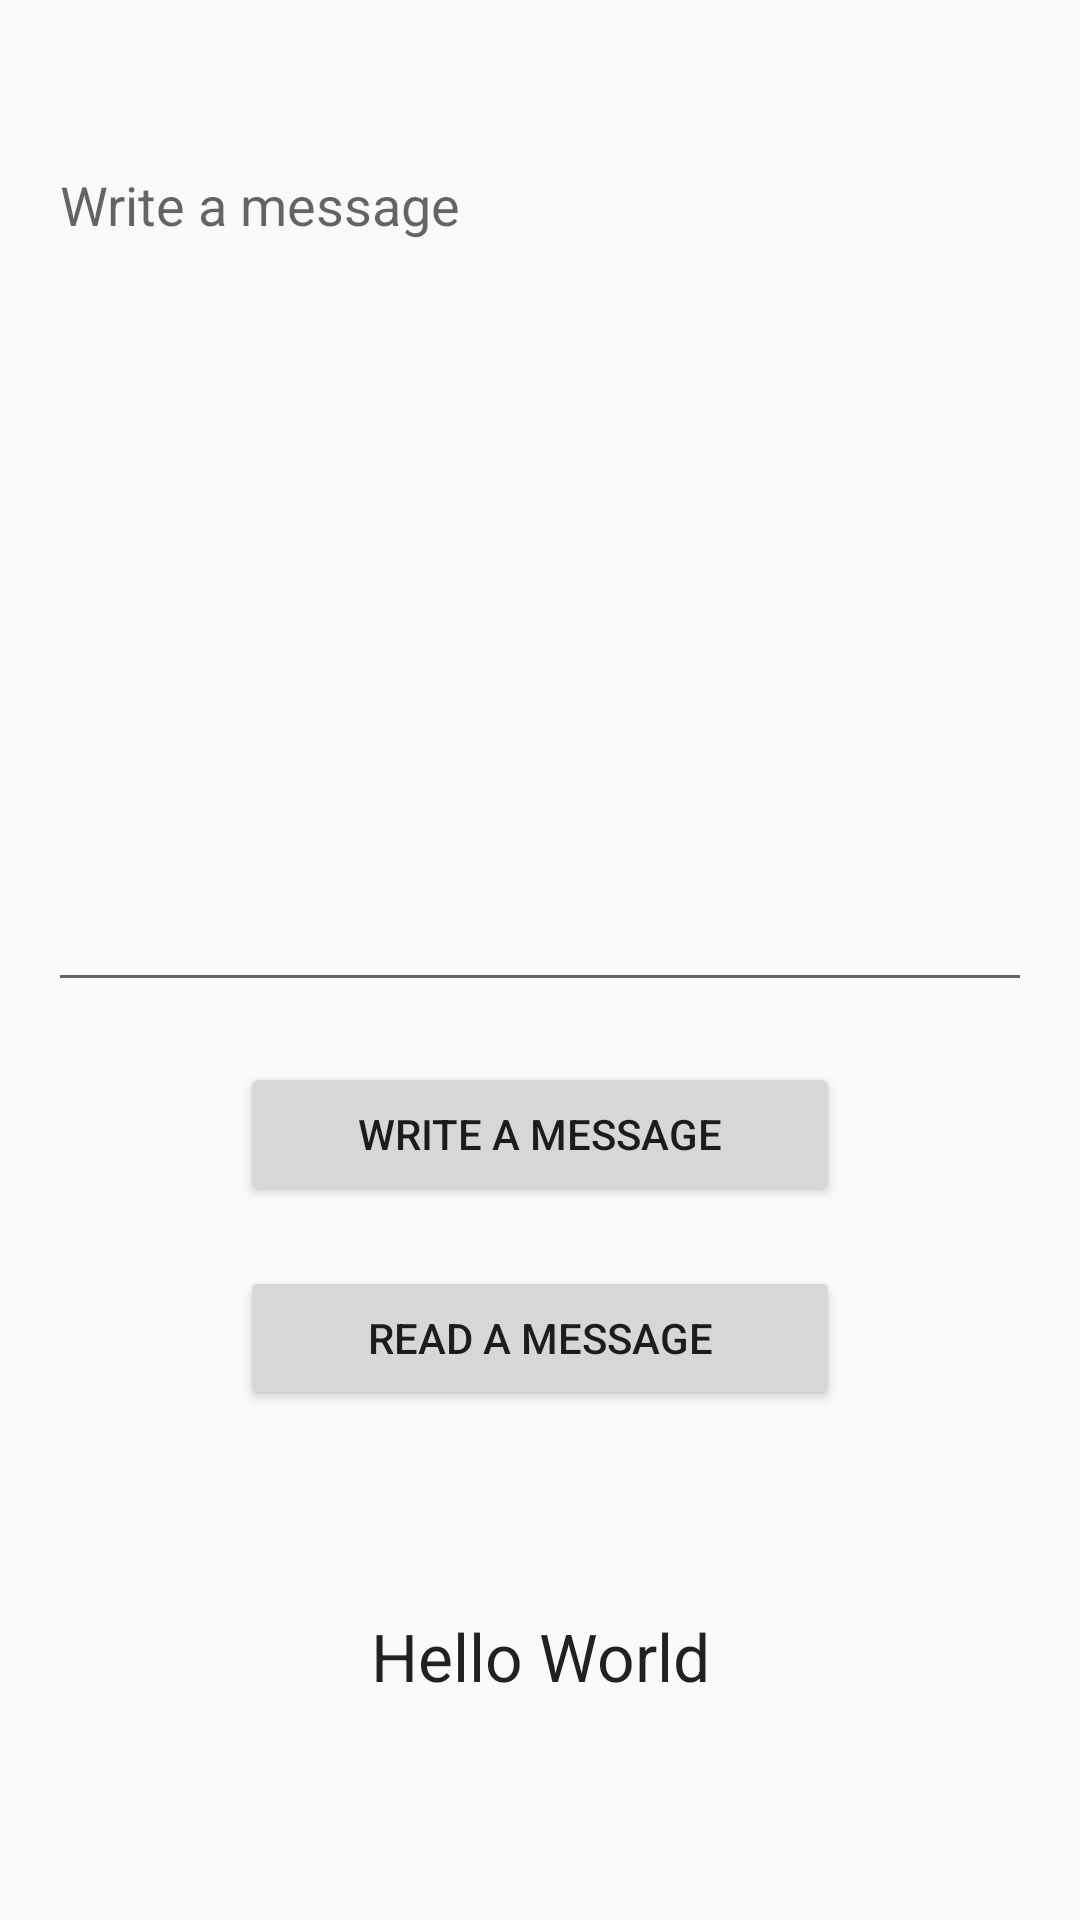

Here is an Android app screen rendered from its layout file. Give the layout XML and the strings, colors and styles it references.
<!-- AndroidManifest.xml: application theme MyMaterialTheme -->
<!-- res/layout/activity_internal_storage.xml -->
<?xml version="1.0" encoding="utf-8"?>
<LinearLayout xmlns:android="http://schemas.android.com/apk/res/android"
    xmlns:tools="http://schemas.android.com/tools"
    android:layout_width="match_parent"
    android:layout_height="match_parent"
    android:paddingBottom="@dimen/activity_vertical_margin"
    android:paddingLeft="@dimen/activity_horizontal_margin"
    android:paddingRight="@dimen/activity_horizontal_margin"
    android:paddingTop="@dimen/activity_vertical_margin"
    android:orientation="vertical"
    tools:context="com.example.filestorageex.InternalStorage">

    <EditText
        android:layout_width="match_parent"
        android:layout_height="0dp"
        android:id="@+id/etmsg"
        android:layout_marginTop="30dp"
        android:layout_weight="2"
        android:gravity="top"
        android:hint="Write a message" />
    <Button
        android:layout_width="200dp"
        android:layout_height="wrap_content"
        android:text="Write a message"
        android:layout_marginTop="20dp"
        android:layout_gravity="center"
        android:id="@+id/btnwrite"
        android:onClick="writeMessage"
        />
    <Button
        android:layout_width="200dp"
        android:layout_height="wrap_content"
        android:text="Read a message"
        android:layout_marginTop="20dp"
        android:layout_gravity="center"
        android:id="@+id/btnread"
        android:onClick="readMessage"
        />
    <TextView
        android:layout_width="match_parent"
        android:layout_height="0dp"
        android:text="Hello World"
        android:layout_marginTop="10dp"
        android:gravity="center"
        android:id="@+id/txtdisplay"
        android:layout_weight="1"
        android:textAppearance="?android:textAppearanceLarge"
        />

</LinearLayout>
<!-- resources referenced by this layout -->
<resources>
  <dimen name="activity_horizontal_margin">16dp</dimen>
  <dimen name="activity_vertical_margin">16dp</dimen>
  <style name="MyMaterialTheme" parent="MyMaterialTheme.Base">
  
      </style>
  <style name="MyMaterialTheme.Base" parent="Theme.AppCompat.Light.DarkActionBar">
          <item name="windowNoTitle">true</item>
          <item name="windowActionBar">true</item>
          <item name="colorPrimary">@color/colorPrimary</item>
          <item name="colorPrimaryDark">@color/colorPrimaryDark</item>
          <item name="colorAccent">@color/colorAccent</item>
      </style>
  <!-- not gathered from this repository: default colours our renderer supplied (Android Studio template values) -->
  <color name="colorPrimary">#FF6200EE</color>
  <color name="colorPrimaryDark">#FF3700B3</color>
  <color name="colorAccent">#FF03DAC5</color>
</resources>
